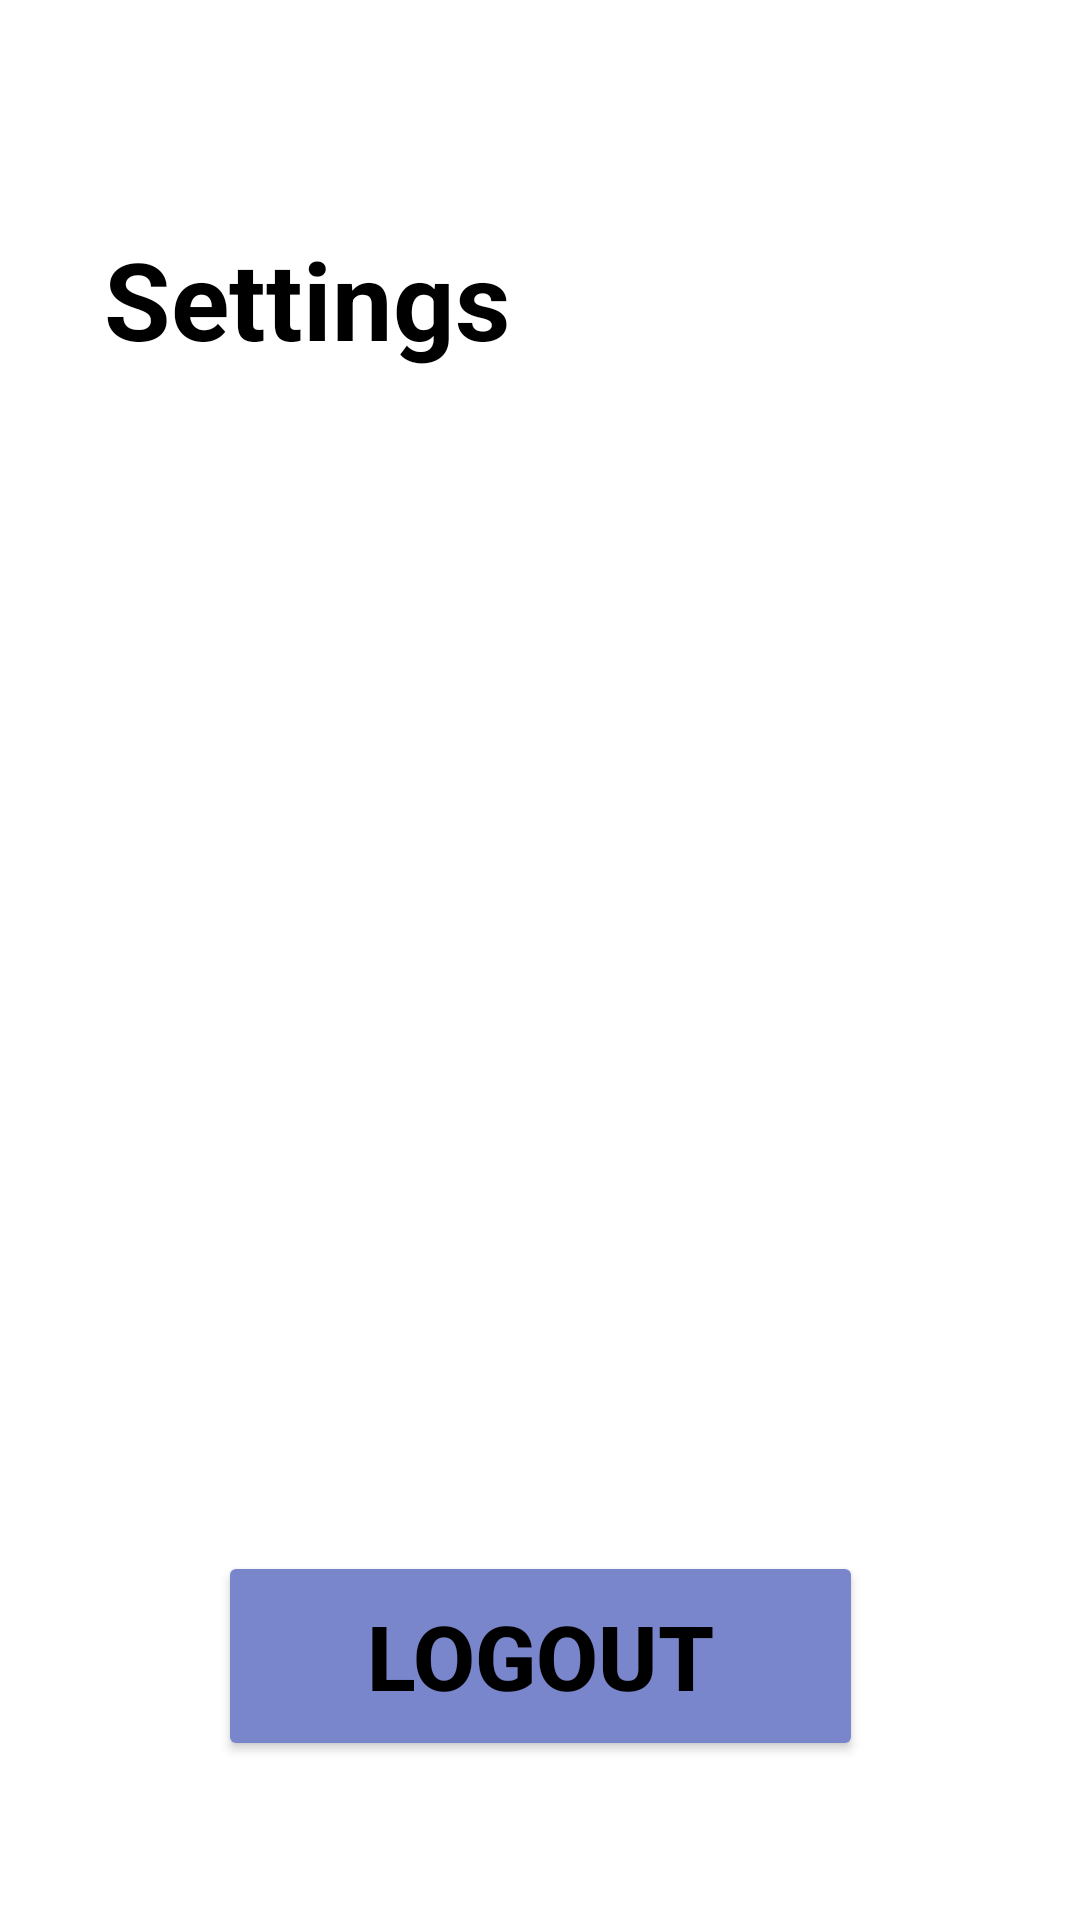

Write the Android layout XML for this screen, with the resource values it uses.
<!-- AndroidManifest.xml: application theme Theme.HiDoctor -->
<!-- res/layout/fragment_settings.xml -->
<?xml version="1.0" encoding="utf-8"?>
<androidx.constraintlayout.widget.ConstraintLayout xmlns:android="http://schemas.android.com/apk/res/android"
    xmlns:app="http://schemas.android.com/apk/res-auto"
    xmlns:tools="http://schemas.android.com/tools"
    android:id="@+id/relativeLayout"
    style="@style/Theme.HiDoctor"
    android:layout_width="match_parent"
    android:layout_height="match_parent"
    android:background="#FFFFFF"
    android:theme="@style/Theme.HiDoctor">

    <TextView
        android:id="@+id/textView"
        android:layout_width="176dp"
        android:layout_height="82dp"
        android:layout_centerHorizontal="true"
        android:layout_centerVertical="true"
        android:text="Settings"
        android:textColor="#000000"
        android:textSize="36sp"
        android:textStyle="bold"
        app:layout_constraintBottom_toBottomOf="parent"
        app:layout_constraintHorizontal_bias="0.188"
        app:layout_constraintLeft_toLeftOf="parent"
        app:layout_constraintRight_toRightOf="parent"
        app:layout_constraintTop_toTopOf="parent"
        app:layout_constraintVertical_bias="0.135" />

    <Button
        android:id="@+id/logout"
        android:layout_width="215dp"
        android:layout_height="70dp"
        android:text="Logout"
        android:textColor="#000000"
        android:textSize="30sp"
        android:textStyle="bold"
        app:backgroundTint="#7986CB"
        app:icon="@android:drawable/ic_menu_close_clear_cancel"
        app:iconTint="#000000"
        app:layout_constraintBottom_toBottomOf="parent"
        app:layout_constraintEnd_toEndOf="parent"
        app:layout_constraintHorizontal_bias="0.502"
        app:layout_constraintStart_toStartOf="parent"
        app:layout_constraintTop_toTopOf="parent"
        app:layout_constraintVertical_bias="0.907" />

</androidx.constraintlayout.widget.ConstraintLayout>
<!-- resources referenced by this layout -->
<resources>
  <style name="Theme.HiDoctor" parent="Theme.MaterialComponents.DayNight.DarkActionBar">
          
          <item name="colorPrimary">@color/purple_500</item>
          <item name="colorPrimaryVariant">@color/black</item>
          <item name="colorOnPrimary">@color/white</item>
          
          <item name="colorSecondary">@color/purple_500</item>
          <item name="colorSecondaryVariant">@color/purple_500</item>
          <item name="colorOnSecondary">@color/black</item>
          
          <item name="android:statusBarColor" tools:targetApi="l">?attr/colorPrimaryVariant</item>
          
      </style>
  <!-- not gathered from this repository: default colours our renderer supplied (Android Studio template values) -->
  <color name="purple_500">#FF6200EE</color>
  <color name="black">#FF000000</color>
  <color name="white">#FFFFFFFF</color>
</resources>
